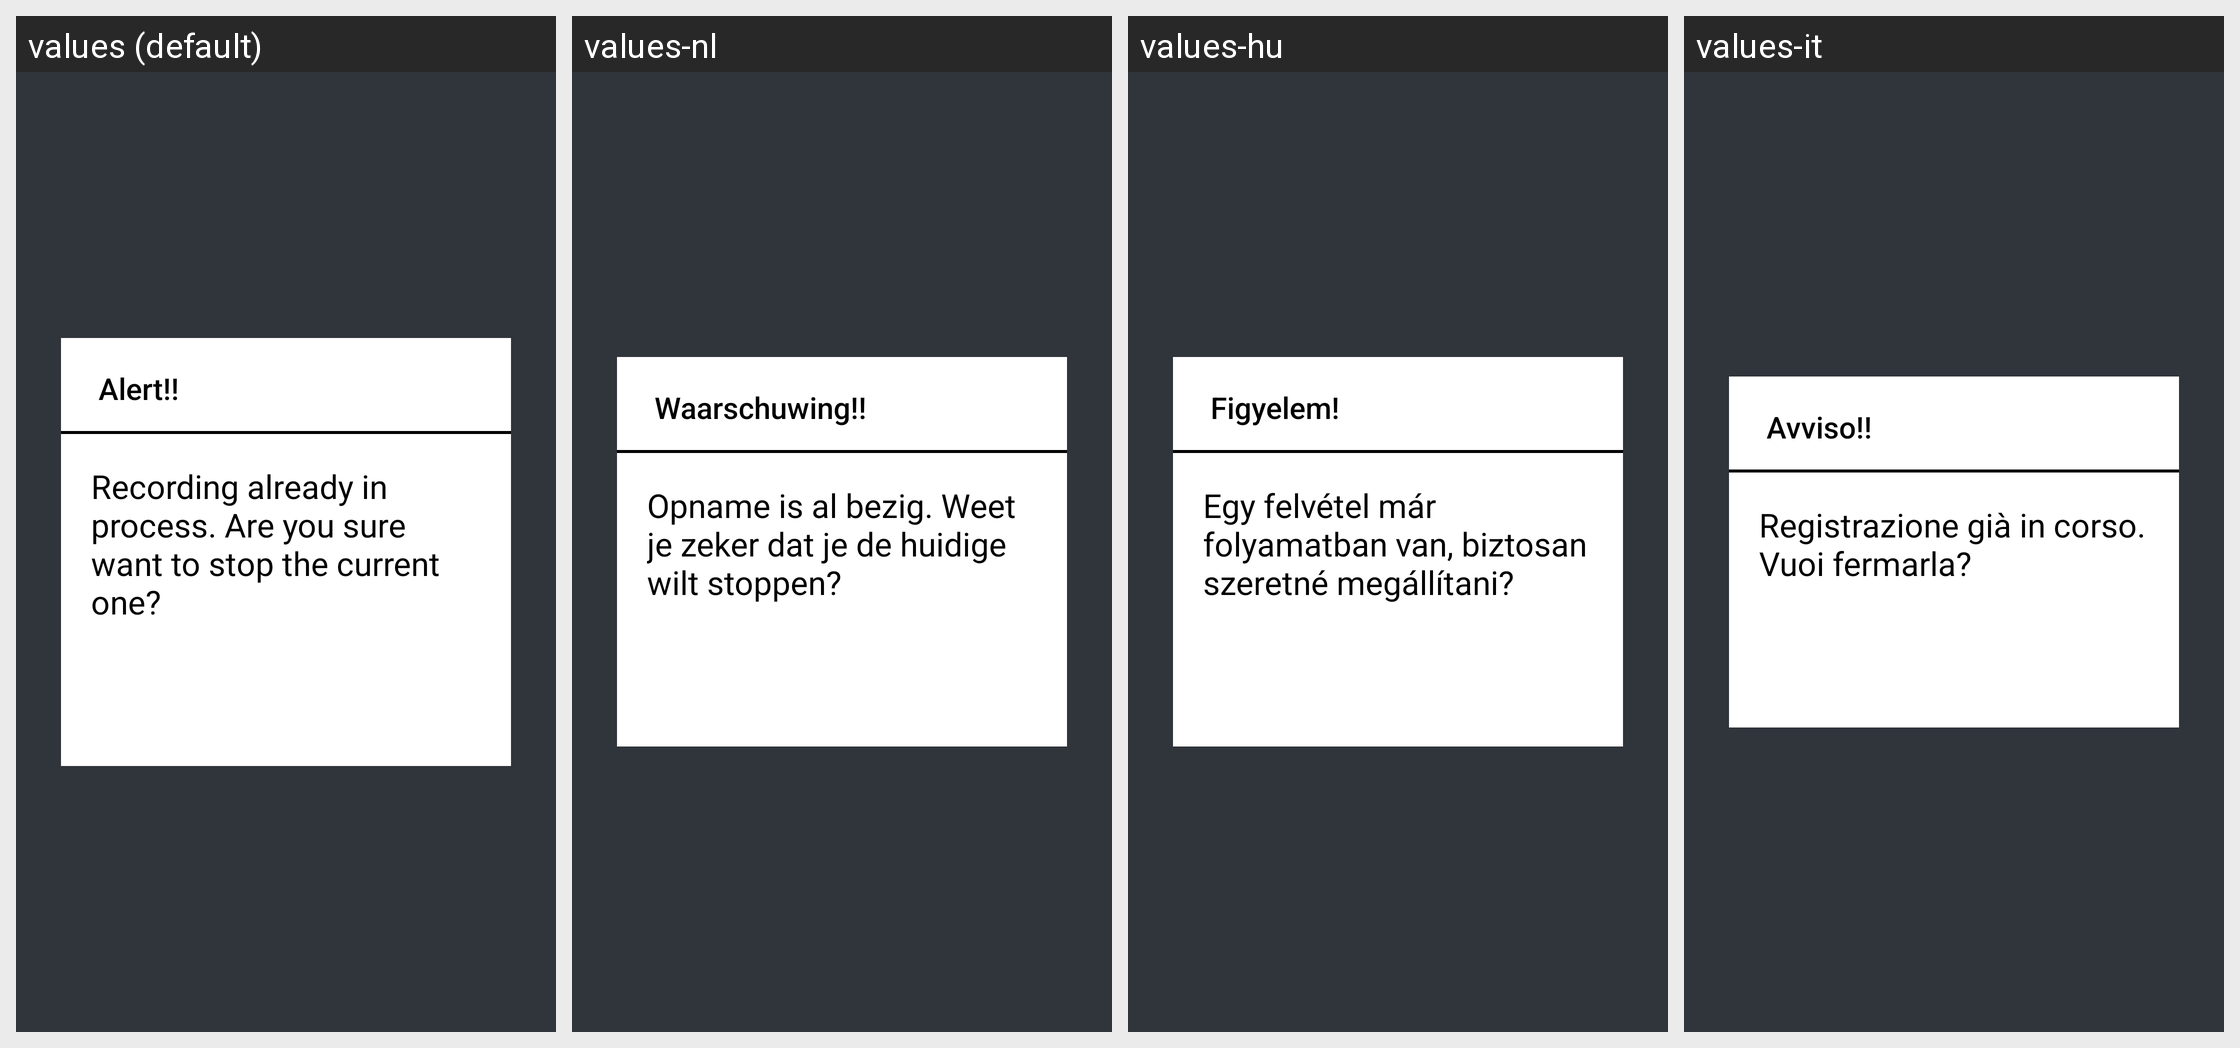

Locale-by-locale string values for the Android screen shown in this grid:
Android screen res/layout/download_running_popup_tv.xml rendered under 4 locales, left to right: values (default), values-nl, values-hu, values-it. Device: Nexus 5 (rendered at 1080×1920; each locale shown at half size, 540×960, under a caption strip naming it); theme AppTheme.NoActionBar.
Other locales in the repository, not shown: values-af, values-am, values-ar, values-as, values-az, values-be, values-bg, values-bn, values-bs, values-ca, values-cs, values-da, values-de, values-el, values-en-rCA, values-en-rGB, values-en-rIN, values-en-rXC, values-es, values-es-rUS, values-et, values-eu, values-fa, values-fi, values-fr, values-fr-rCA, values-gl, values-gu, values-he, values-hi, values-hr, values-hy, values-in, values-is, values-iw, values-ja, values-ka, values-kk, values-km, values-kn, values-ko, values-ky, values-lo, values-lt, values-lv, values-mk, values-ml, values-mn, values-mr, values-ms, values-my, values-nb, values-ne, values-or, values-pa, values-pl, values-pt, values-pt-rPT, values-ro, values-ru, values-si, values-sk, values-sl, values-sq, values-sr, values-sv, values-sw, values-ta, values-te, values-th, values-tl, values-tr, values-uk, values-ur, values-uz, values-vi, values-zh-rCN, values-zh-rHK, values-zh-rTW, values-zu.
Strings drawn on this screen, with the default value and each locale's value (text and hints the layout hard-codes, and strings that could not be matched under every locale, appear in the picture but are not listed):

alert
  values: Alert!!
  values-nl: Waarschuwing!!
  values-hu: Figyelem!
  values-it: Avviso!!

download_is_running
  values: Recording already in process. Are you sure want to stop the current one?
  values-nl: Opname is al bezig. Weet je zeker dat je de huidige wilt stoppen?
  values-hu: Egy felvétel már folyamatban van, biztosan szeretné megállítani?
  values-it: Registrazione già in corso. Vuoi fermarla?
